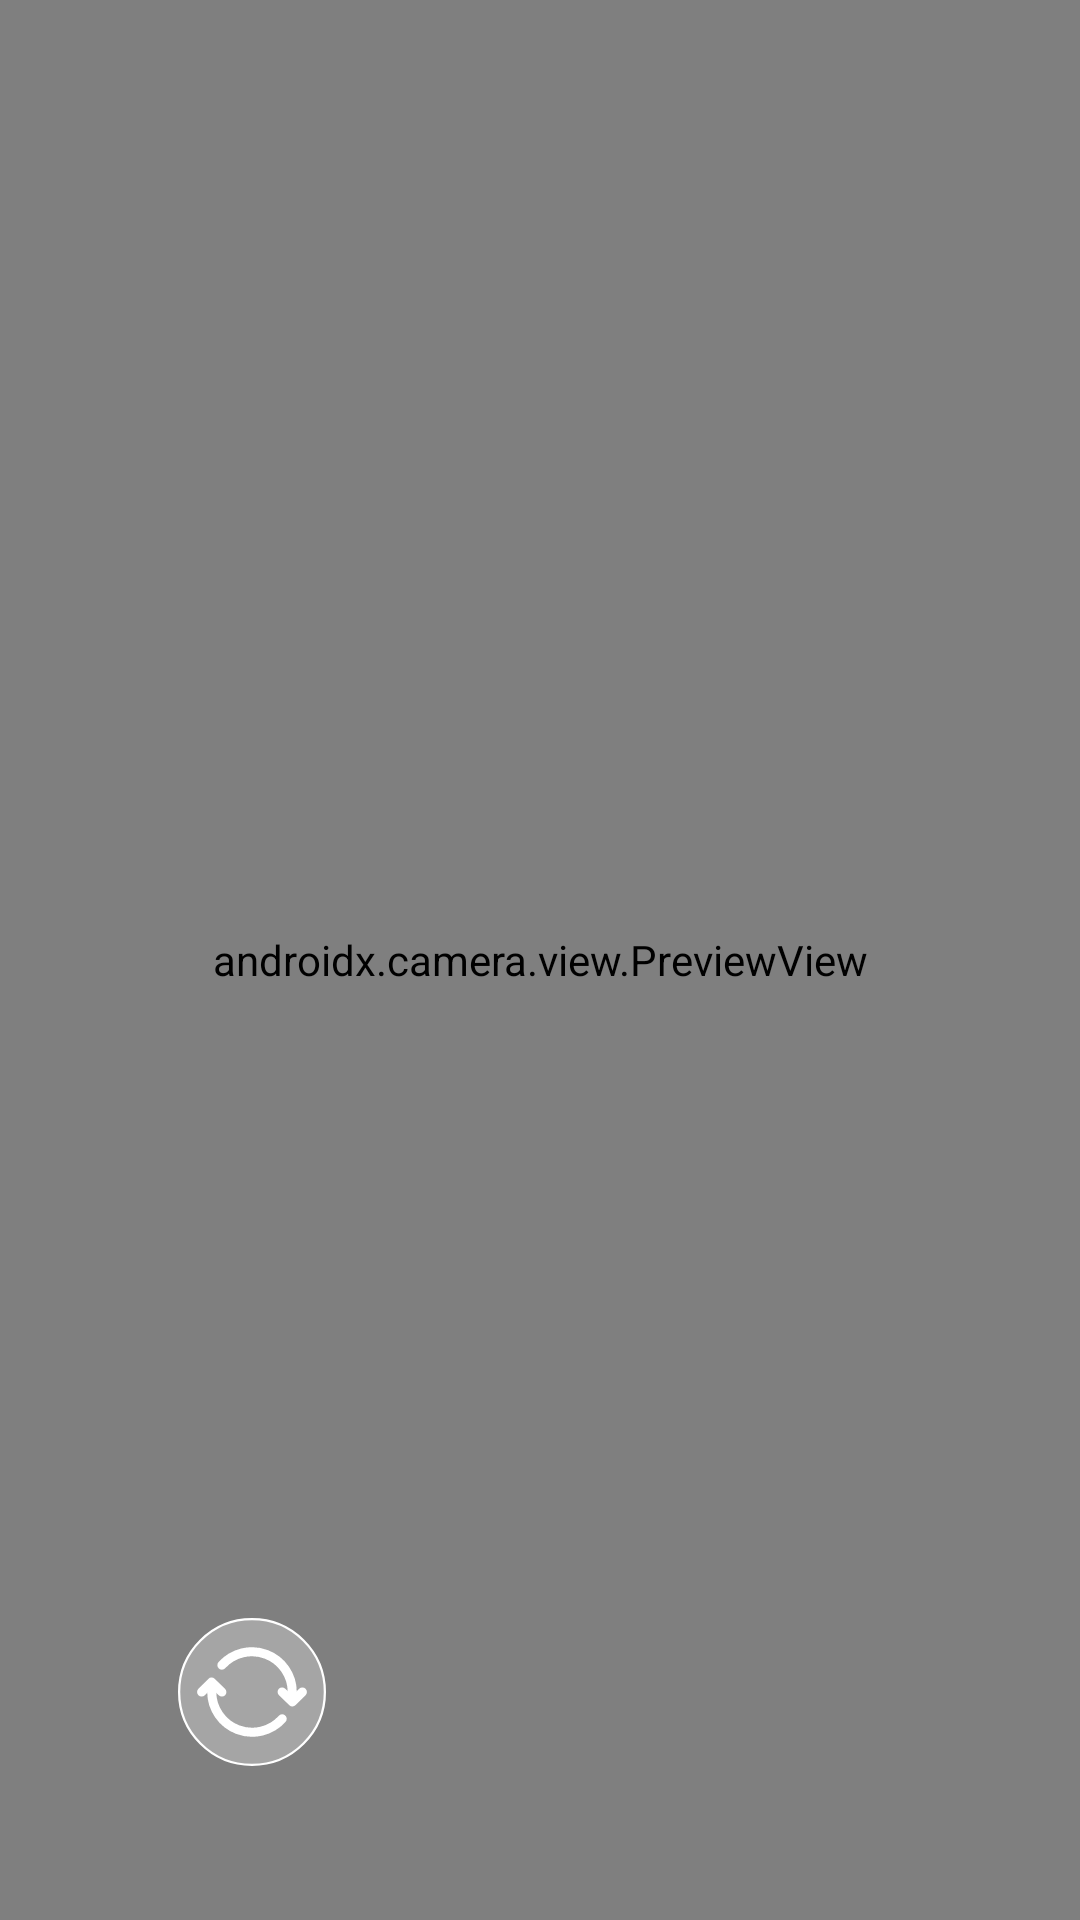

Write the Android layout XML for this screen, with the resource values it uses.
<!-- AndroidManifest.xml: fallback theme Theme.MaterialComponents.DayNight.NoActionBar -->
<!-- res/layout/fragment_capture.xml -->
<?xml version="1.0" encoding="utf-8"?>
<androidx.constraintlayout.widget.ConstraintLayout xmlns:android="http://schemas.android.com/apk/res/android"
    xmlns:app="http://schemas.android.com/apk/res-auto"
    xmlns:tools="http://schemas.android.com/tools"
    android:id="@+id/container"
    android:layout_width="match_parent"
    android:layout_height="match_parent">

    <androidx.camera.view.PreviewView
        android:id="@+id/previewView"
        android:layout_width="0dp"
        android:layout_height="0dp"
        android:background="#000000"
        app:layout_constraintBottom_toBottomOf="parent"
        app:layout_constraintDimensionRatio="V,9:16"
        app:layout_constraintEnd_toEndOf="parent"
        app:layout_constraintStart_toStartOf="parent"
        app:layout_constraintTop_toTopOf="parent">

    </androidx.camera.view.PreviewView>

    <ImageButton
        android:id="@+id/capture_button"
        android:layout_width="72dp"
        android:layout_height="72dp"
        android:layout_marginBottom="48dp"
        android:background="@drawable/ic_start"
        android:contentDescription="@string/capture"
        android:scaleType="fitCenter"
        app:layout_constraintBottom_toBottomOf="parent"
        app:layout_constraintEnd_toEndOf="parent"
        app:layout_constraintStart_toStartOf="parent"
        tools:ignore="ImageContrastCheck" />

    <ImageButton
        android:id="@+id/stop_button"
        android:layout_width="56dp"
        android:layout_height="56dp"
        android:layout_marginStart="32dp"
        android:background="@drawable/ic_stop"
        android:contentDescription="@string/Switch"
        android:scaleType="fitCenter"
        android:visibility="invisible"
        app:layout_constraintBottom_toBottomOf="@+id/capture_button"
        app:layout_constraintStart_toEndOf="@+id/capture_button"
        tools:ignore="ImageContrastCheck" />


    <ImageButton
        android:id="@+id/camera_button"
        android:layout_width="56dp"
        android:layout_height="56dp"
        android:layout_marginEnd="32dp"
        android:background="@drawable/ic_switch"
        android:contentDescription="@string/stop"
        android:scaleType="fitCenter"
        android:visibility="visible"
        app:layout_constraintBottom_toBottomOf="@+id/capture_button"
        app:layout_constraintEnd_toStartOf="@+id/capture_button"
        tools:ignore="ImageContrastCheck" />

    <TextView
        android:id="@+id/time_left"
        android:layout_width="wrap_content"
        android:layout_height="wrap_content"
        android:layout_marginTop="16dp"
        android:textColor="@color/txWhite"
        android:textSize="16sp"
        android:textStyle="bold"
        app:layout_constraintEnd_toEndOf="parent"
        app:layout_constraintStart_toStartOf="parent"
        app:layout_constraintTop_toTopOf="parent" />

</androidx.constraintlayout.widget.ConstraintLayout>
<!-- resources referenced by this layout -->
<resources>
  <color name="txWhite">#FFFFFFFF</color>
  <!-- drawable ic_stop (drawable) -->
  <?xml version="1.0" encoding="utf-8"?>
  <vector xmlns:android="http://schemas.android.com/apk/res/android"
      android:width="24dp"
      android:height="24dp"
      android:viewportWidth="74"
      android:viewportHeight="74">
      <path
          android:pathData="M37 4.89999C54.7278 4.89999 69.1 19.2731 69.1 37C69.1 54.7279 54.7279 69.1 37 69.1C19.2721 69.1 4.89999 54.7279 4.89999 37C4.89999 19.2731 19.2722 4.89999 37 4.89999Z"
          android:strokeColor="#FFFFFF"
          android:fillColor="#4DFFFFFF"
          android:strokeWidth="1" />
  
      <path
          android:pathData="M24.7,24.7 L49.3,24.7 49.3,49.3 24.7,49.3 z"
          android:fillColor="#FF0000"
          android:strokeColor="#00000000"
          android:strokeWidth="1" />
  
  </vector>
  <!-- drawable ic_switch (drawable) -->
  <?xml version="1.0" encoding="utf-8"?>
  <vector xmlns:android="http://schemas.android.com/apk/res/android" xmlns:aapt="http://schemas.android.com/aapt"
      android:viewportWidth="74"
      android:viewportHeight="74"
      android:width="74dp"
      android:height="74dp">
  
      <path
          android:pathData="M37 4.89999C54.7278 4.89999 69.1 19.2731 69.1 37C69.1 54.7279 54.7279 69.1 37 69.1C19.2721 69.1 4.89999 54.7279 4.89999 37C4.89999 19.2731 19.2722 4.89999 37 4.89999Z"
          android:strokeColor="#FFFFFF"
          android:fillColor="#4DFFFFFF"
          android:strokeWidth="1" />
  
      <path
          android:pathData="M54.726717 39.922377V36.966844A17.760891 17.760891 0 0 0 23.74352 25.168732m-4.470237 8.897998v2.955531a17.773822 17.773821 0 0 0 31.018284 11.790714"
          android:strokeColor="#FFFFFF"
          android:strokeWidth="4"
          android:strokeLineCap="round"
          android:strokeLineJoin="round" />
      <path
          android:pathData="M14.809514 37.000005l4.357558 -4.359415 4.557057 4.359415m35.466357 0l-4.35755 4.359404 -4.55706 -4.359404"
          android:strokeColor="#FFFFFF"
          android:strokeWidth="4"
          android:strokeLineCap="round"
          android:strokeLineJoin="round" />
  </vector>
  <string name="Switch">Switch</string>
  <string name="capture">Capture</string>
  <string name="stop">Stop</string>
</resources>
